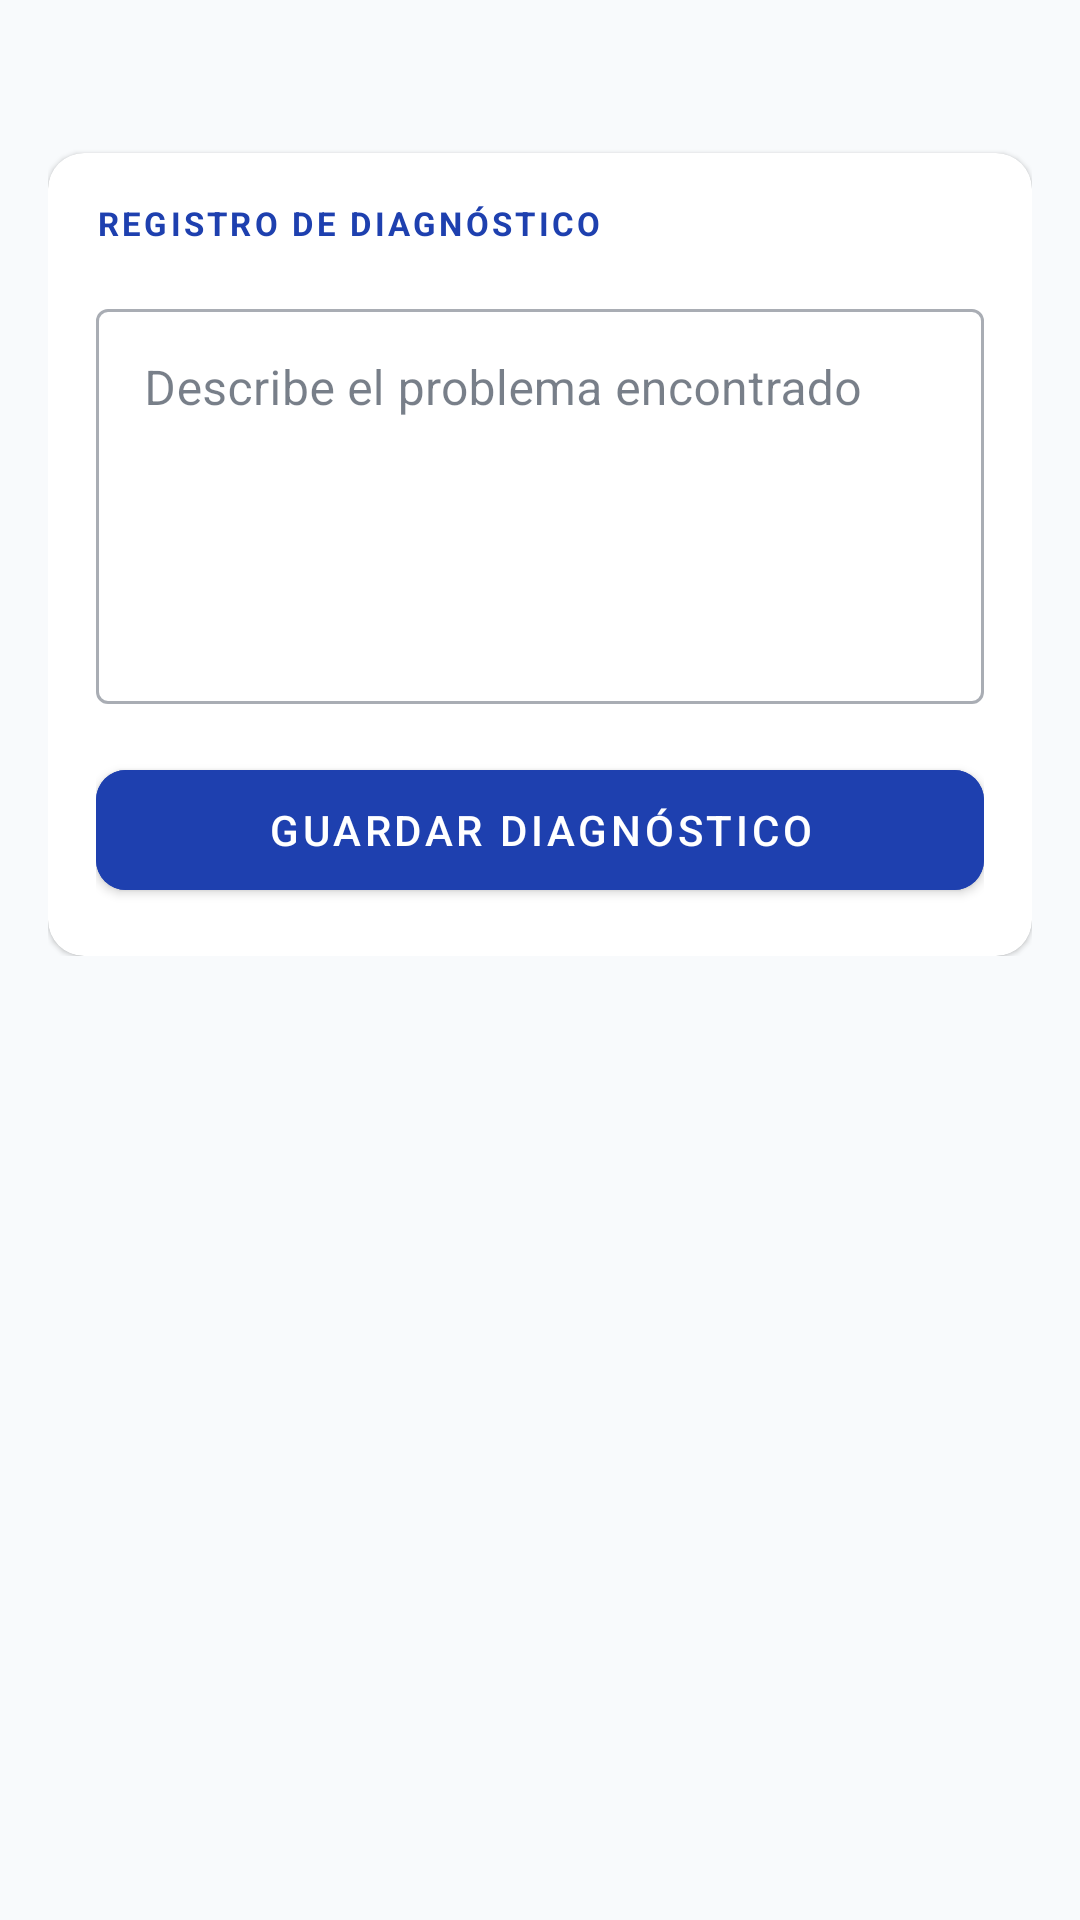

Here is an Android app screen rendered from its layout file. Give the layout XML and the strings, colors and styles it references.
<!-- AndroidManifest.xml: application theme Theme.TechApp -->
<!-- res/layout/fragment_diagnostico.xml -->
<?xml version="1.0" encoding="utf-8"?>
<ScrollView
    xmlns:android="http://schemas.android.com/apk/res/android"
    xmlns:app="http://schemas.android.com/apk/res-auto"
    android:layout_width="match_parent"
    android:layout_height="match_parent"
    android:background="@color/bg_primary">

    <LinearLayout
        android:layout_width="match_parent"
        android:layout_height="wrap_content"
        android:orientation="vertical"
        android:padding="16dp">

        <TextView
            android:id="@+id/tvOrdenId"
            android:layout_width="match_parent"
            android:layout_height="wrap_content"
            android:textColor="@color/text_secondary"
            android:textSize="14sp"
            android:layout_marginBottom="16dp" />

        <com.google.android.material.card.MaterialCardView
            android:layout_width="match_parent"
            android:layout_height="wrap_content"
            app:cardCornerRadius="12dp"
            app:cardBackgroundColor="@color/surface">

            <LinearLayout
                android:layout_width="match_parent"
                android:layout_height="wrap_content"
                android:orientation="vertical"
                android:padding="16dp">

                <TextView
                    android:layout_width="match_parent"
                    android:layout_height="wrap_content"
                    android:text="REGISTRO DE DIAGNÓSTICO"
                    android:textSize="11sp"
                    android:textColor="@color/accent"
                    android:textStyle="bold"
                    android:letterSpacing="0.1"
                    android:layout_marginBottom="16dp" />

                <com.google.android.material.textfield.TextInputLayout
                    android:id="@+id/tilDiagnostico"
                    style="@style/Widget.MaterialComponents.TextInputLayout.OutlinedBox"
                    android:layout_width="match_parent"
                    android:layout_height="wrap_content"
                    android:hint="Describe el problema encontrado"
                    android:layout_marginBottom="16dp">

                    <com.google.android.material.textfield.TextInputEditText
                        android:id="@+id/etDiagnostico"
                        android:layout_width="match_parent"
                        android:layout_height="wrap_content"
                        android:inputType="textMultiLine"
                        android:minLines="5"
                        android:gravity="top" />
                </com.google.android.material.textfield.TextInputLayout>

                <ProgressBar
                    android:id="@+id/progressDiagnostico"
                    android:layout_width="wrap_content"
                    android:layout_height="wrap_content"
                    android:layout_gravity="center"
                    android:visibility="gone"
                    android:layout_marginBottom="8dp" />

                <com.google.android.material.button.MaterialButton
                    android:id="@+id/btnGuardarDiagnostico"
                    android:layout_width="match_parent"
                    android:layout_height="52dp"
                    android:text="Guardar Diagnóstico"
                    android:backgroundTint="@color/btn_diagnostico"
                    app:cornerRadius="10dp" />
            </LinearLayout>
        </com.google.android.material.card.MaterialCardView>

    </LinearLayout>
</ScrollView>
<!-- resources referenced by this layout -->
<resources>
  <color name="accent">#1E40AF</color>
  <color name="bg_primary">#F8FAFC</color>
  <color name="btn_diagnostico">#1E40AF</color>
  <color name="surface">#FFFFFF</color>
  <color name="text_secondary">#64748B</color>
  <style name="Theme.TechApp" parent="Theme.MaterialComponents.DayNight.NoActionBar">
          
          <item name="colorPrimary">@color/accent</item>
          <item name="colorPrimaryVariant">@color/accent_dark</item>
          <item name="colorOnPrimary">@color/white</item>
  
          
          <item name="colorSecondary">@color/btn_refacciones</item>
          <item name="colorSecondaryVariant">@color/btn_refacciones</item>
          <item name="colorOnSecondary">@color/white</item>
  
          
          <item name="android:colorBackground">@color/bg_primary</item>
          <item name="colorSurface">@color/surface</item>
          <item name="colorOnBackground">@color/text_primary</item>
          <item name="colorOnSurface">@color/text_primary</item>
  
          
          <item name="android:statusBarColor">@color/surface</item>
          <item name="android:windowLightStatusBar">false</item>
  
          
          <item name="colorControlNormal">@color/text_hint</item>
          <item name="colorControlActivated">@color/accent</item>
      </style>
  <color name="accent_dark">#1E3A8A</color>
  <color name="white">#FFFFFFFF</color>
  <color name="btn_refacciones">#8B5CF6</color>
  <color name="text_primary">#1E293B</color>
  <color name="text_hint">#94A3B8</color>
</resources>
